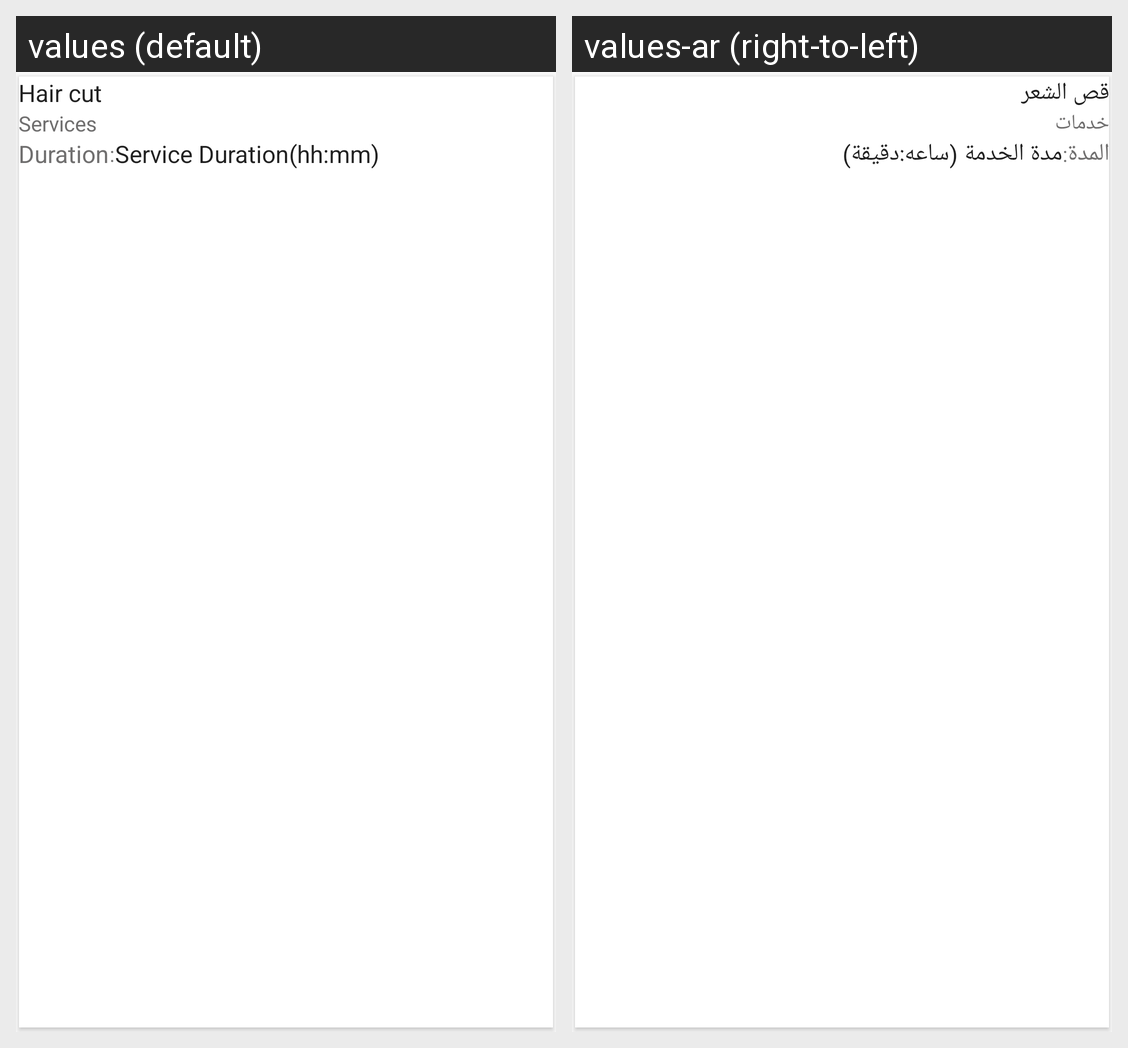

The same Android screen rendered under two of its app's locales, left to right. List the strings drawn on it with the default value and each locale's translation.
Android screen res/layout/view_add_services.xml rendered under 2 locales, left to right: values (default), values-ar (right-to-left). Device: Nexus 5 (rendered at 1080×1920; each locale shown at half size, 540×960, under a caption strip naming it); theme AppTheme.
Strings drawn on this screen, with the default value and each locale's value (text and hints the layout hard-codes, and strings that could not be matched under every locale, appear in the picture but are not listed):

hair_cut
  values: Hair cut
  values-ar: قص الشعر

service
  values: Services
  values-ar: خدمات

duration
  values: Duration
  values-ar: المدة

colon
  values: :
  values-ar: :

service_duration
  values: Service Duration(hh:mm)
  values-ar: مدة الخدمة (ساعه:دقيقة)
